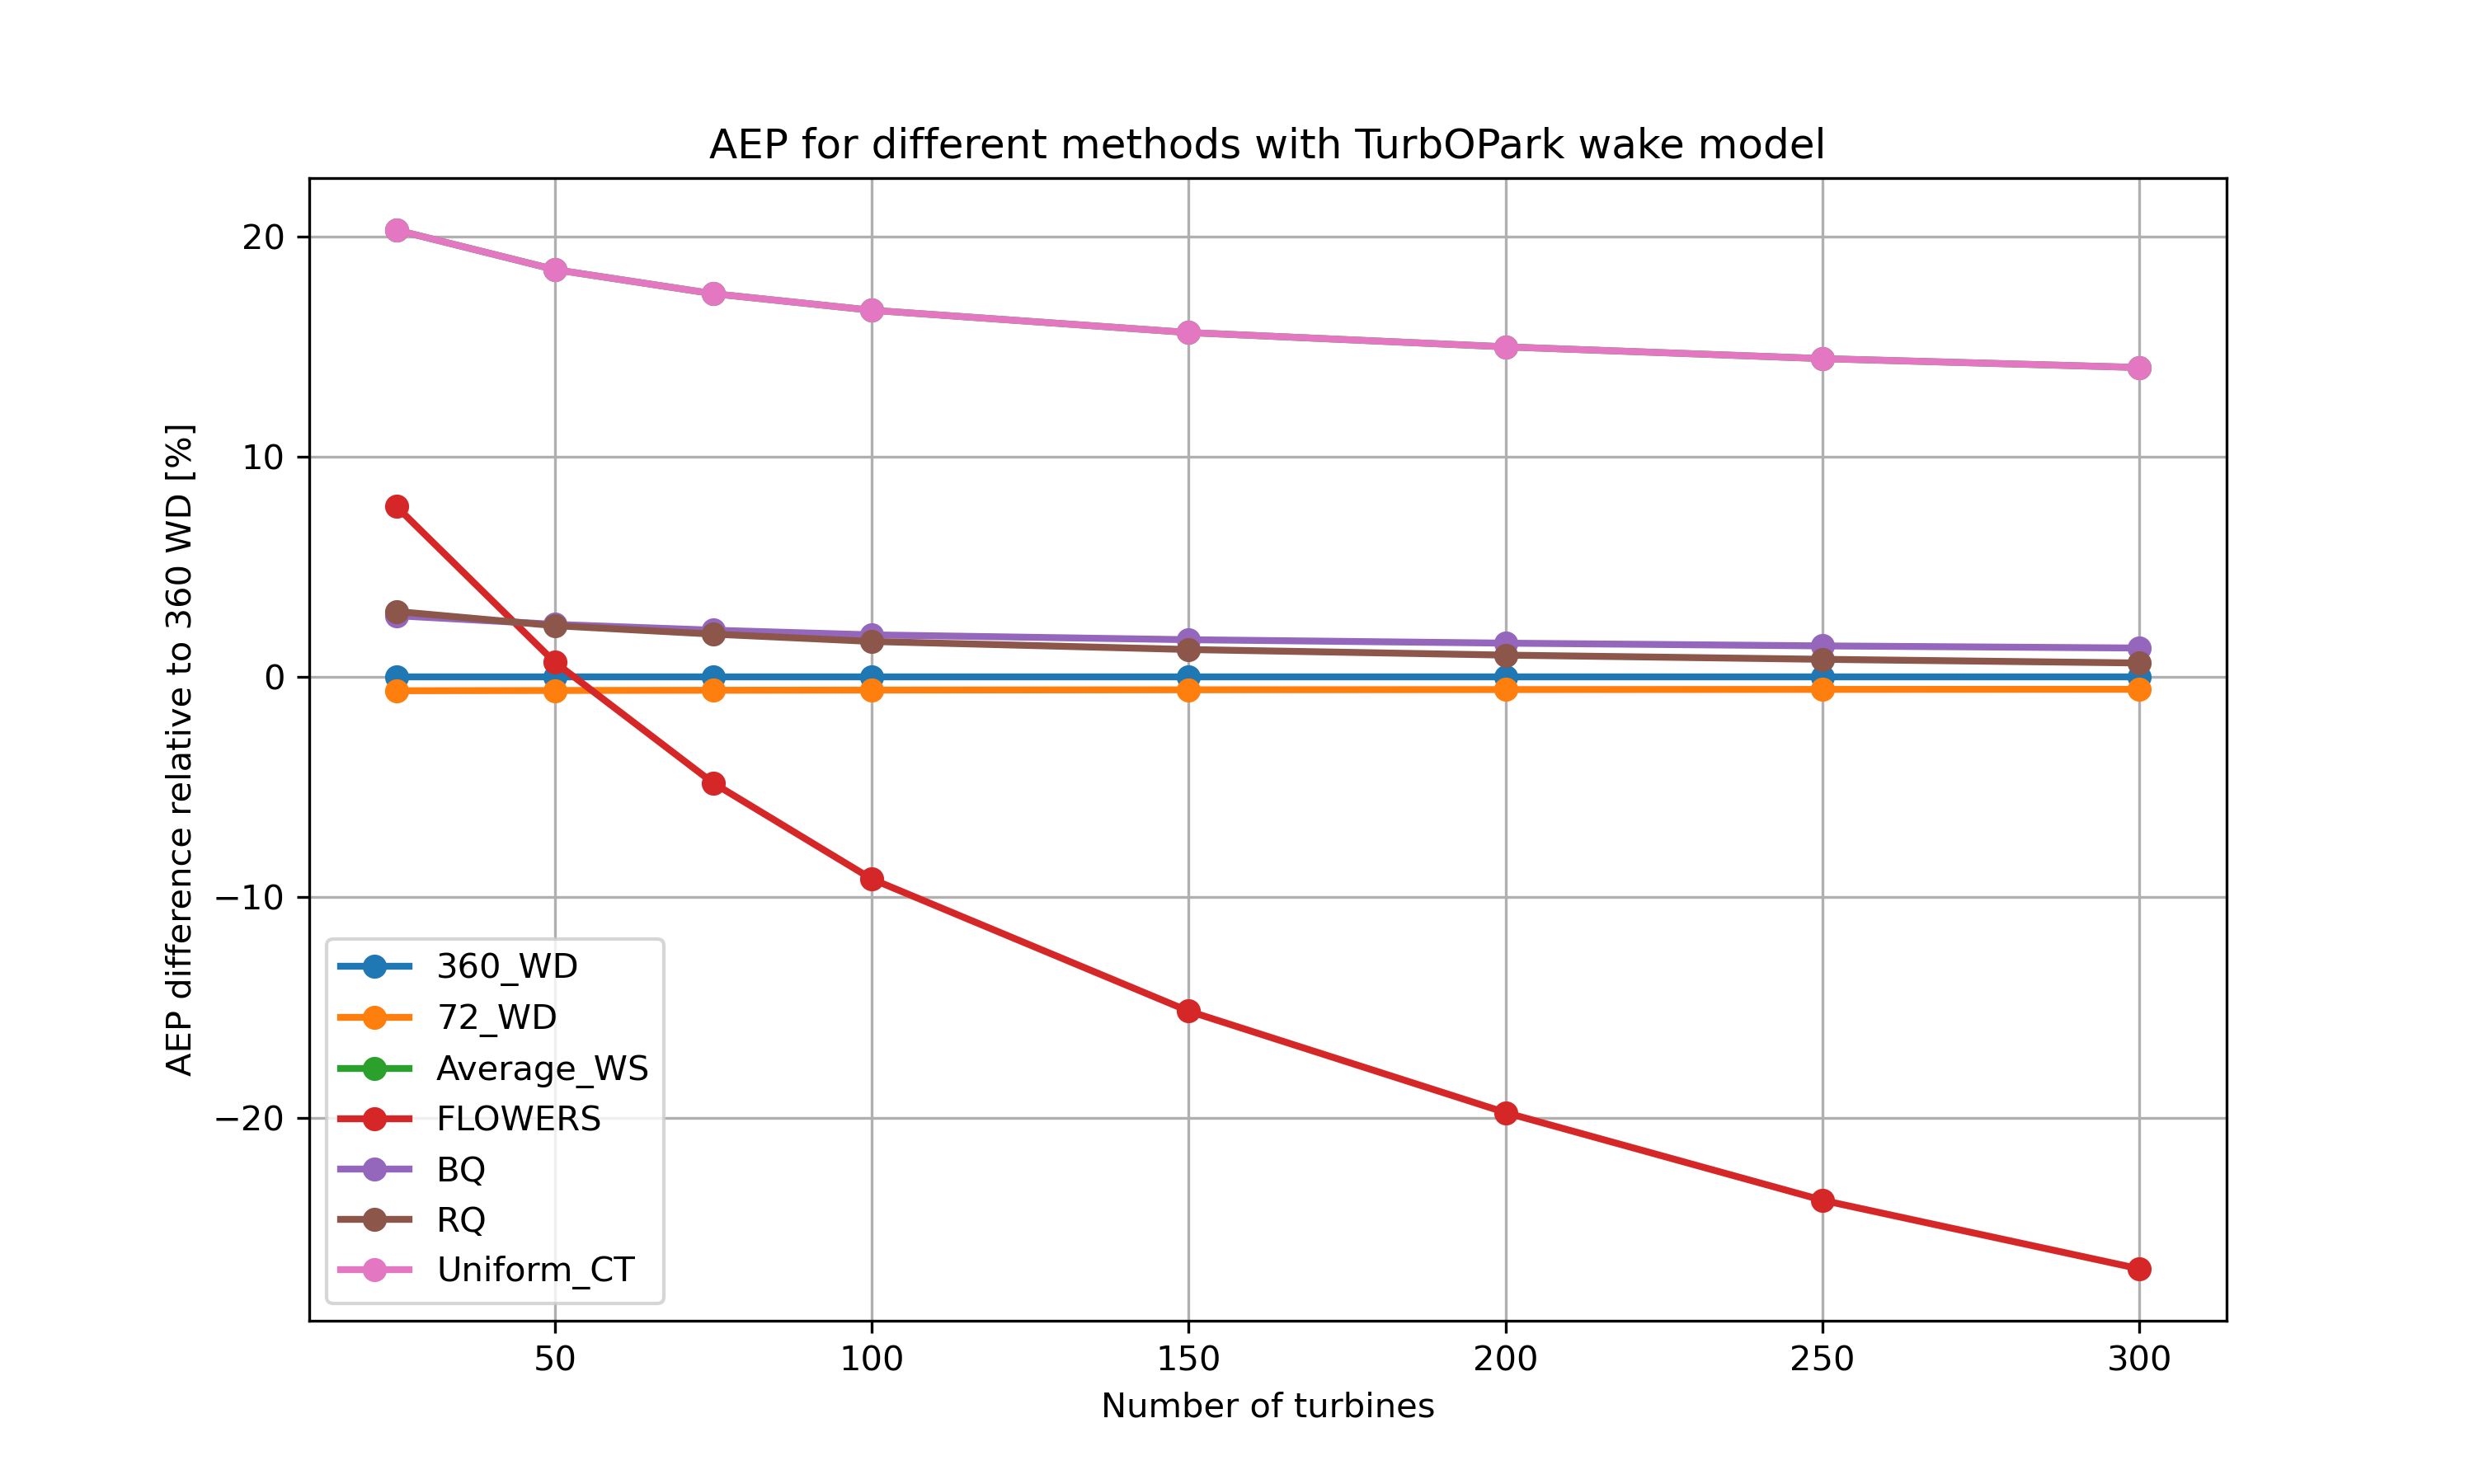

The table this chart was drawn from, first rows:
, 360_WD, 72_WD, Average_WS, FLOWERS, RQ, BQ, Uniform_CT
25, 1704, 1693, 2049, 1836, 1754, 1751, 2049
50, 3354, 3334, 3975, 3377, 3433, 3435, 3975
75, 4982, 4952, 5849, 4742, 5079, 5088, 5849
100, 6596, 6557, 7694, 5991, 6703, 6722, 7694
150, 9811, 9754, 11346, 8323, 9934, 9977, 11346
200, 13010, 12936, 14960, 10437, 13139, 13210, 14960
250, 16188, 16097, 18528, 12343, 16318, 16417, 18528
300, 19361, 19254, 22082, 14159, 19485, 19616, 22082
